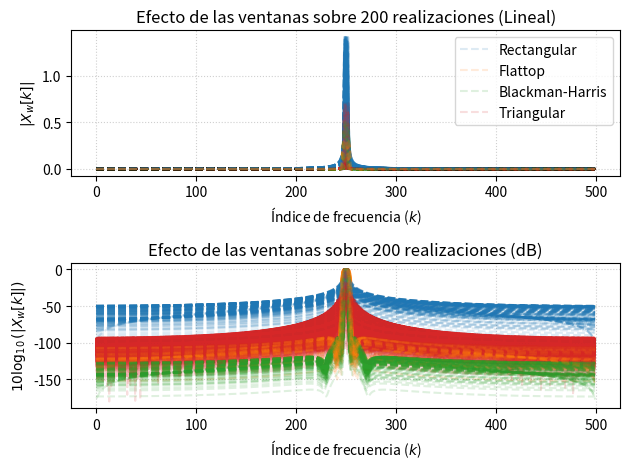

Python code for this plot:
# -*- coding: utf-8 -*-
"""
Created on Wed Sep  9 18:50:45 2026

@author: Casandra
En esta tarea continuaremos con el capítulo 14 de Holton. DSP Principles and App.

Comenzaremos con la generación de la siguiente señal:

x(k)=a0⋅sen(Ω1⋅n)+na(n)
siendo

a0=2
Ω1=Ω0+fr⋅2πN
Ω0=π2


siendo la variable aleatoria definida por la siguiente distribución de probabilidad

fr∼U(−2,2)


na∼N(0,σ2)
"""
#%%Librerias
import numpy as np
import scipy.signal.windows as sig
import matplotlib.pyplot as plt

#%%definiciones
a0 = np.sqrt(2) #para que la potencia del seno sea 1 Watt
O0 = np.pi / 2 #defasaje del seno
N = 1000 #cantidad de muestras
ph = N // 4 #tal que el defasaje del especro este en N/4 (representa n = pi/2)
#es importante que ph sea un int porque en el codigo se usa como indice de arrays
#va a ser el flanco de los estimadores, la potencia se debería consentrar en este bin
fs = 1000 #frecuencia de sampleo [Hz]
R = 200
tt = np.arange(0, N/fs, 1/fs) #vector tiempo (segundos)
tt = tt.reshape((N , 1)) #vector tiempo en columna
#tt = np.tile(tt, (1, R))

fr = np.random.uniform(low = -2, high = 2, size = R) #frecuencia del seno
#fr_mat = np.tile(fr, (N, 1))
potna = 1 #Watt


#na_SNR10 = np.random.normal(0, np.sqrt(10 ** (-1)), tt) #ruido analógico que atribuye 10 snrdb a la funcion x
na_SNR3 = np.random.normal(0, np.sqrt(10 ** (-3 / 10)), N * R) #ruido analógico que atribuye 3 snrdb a la funcion x
na_SNR3 = na_SNR3.reshape((N, R))
#O1 =  fr * 2 * np.pi * N / fs 


#%%Script
#x_SNR10 = a0 * np.sen(O1 * tt) + na_SNR10

xx = np.sqrt(2) * np.sin((fr + ph) * 2 * np.pi * N / fs * tt )  #funcion seno de potencia = 1 W
xx_R = xx + na_SNR3 #funcion seno con ruido de SNRdB = 3


XX = np.fft.fft(xx,axis = 0) / N

mod_XX = np.abs(XX)
mod_XX_ = mod_XX[:N // 2] * 2 #para normalizar la potencia en 1

XXR = np.fft.fft(xx_R,axis = 0) / N

mod_XXR = np.abs(XXR)
mod_XXR_ = mod_XXR[:N // 2] * 2 
#plt.plot(xx[:, 0])

#plt.plot(mod_XX_ , ":.", linestyle = ":") 



#blackmanharris(M[, sym, xp, device])M numero de muestras
w_rect=sig.get_window('boxcar', N)
w_rect = w_rect.reshape((N , 1)) #vector tiempo en columna

w_flat = sig.get_window('flattop', N)
w_flat = w_flat.reshape((N , 1)) #vector tiempo en columna

w_bmh = sig.get_window('blackmanharris', N)
w_bmh = w_bmh.reshape((N , 1)) #vector tiempo en columna

w_tri = sig.get_window('triang', N)
w_tri = w_tri.reshape((N , 1)) #vector tiempo en columna


xw0 = xx * w_rect
xw1 = xx * w_flat
xw2 = xx * w_bmh
xw3 = xx * w_tri

XW0 = np.fft.fft(xw0, axis = 0) / N 
XW1 = np.fft.fft(xw1, axis = 0) / N
XW2 = np.fft.fft(xw2, axis = 0) / N 
XW3 = np.fft.fft(xw3, axis = 0) / N

XW0_mod = (np.abs(XW0))[:N // 2] * 2
XW1_mod = (np.abs(XW1))[:N // 2] * 2
XW2_mod = (np.abs(XW2))[:N // 2] * 2
XW3_mod = (np.abs(XW3))[:N // 2] * 2

XW0_dB = 20 * np.log10(XW0_mod) 
XW1_dB = 20 * np.log10(XW1_mod)
XW2_dB = 20 * np.log10(XW2_mod)
XW3_dB = 20 * np.log10(XW3_mod)

XW0_dB = XW0_dB - np.max(XW0_dB, axis = 0)
XW1_dB = XW1_dB - np.max(XW1_dB, axis = 0)
XW2_dB = XW2_dB - np.max(XW2_dB, axis = 0)
XW3_dB = XW3_dB - np.max(XW3_dB, axis = 0)

#plt.hist(mod_XX_[:  , N//4], bins= N // 2, color='#F2AB6D', rwidth=0.85) #plt.hist(datos, bins=8, color='#F2AB6D', rwidth=0.85)

#a1 = np.sum(mod_XX_[:  , N//4], axis = -1)
# Figure 2: Effect of windows

plt.figure(1)
plt.subplot(2, 1, 1)
for r in np.arange(0, R):
    lbl1 = "Rectangular" if r == 0 else ""
    lbl2 = "Flattop" if r == 0 else ""
    lbl3 = "Blackman-Harris" if r == 0 else ""
    lbl4 = "Triangular" if r == 0 else ""

    plt.plot(XW0_mod[:, r], color='tab:blue', linestyle='--', alpha=0.15, label=lbl1)
    plt.plot(XW1_mod[:, r], color='tab:orange', linestyle='--', alpha=0.15, label=lbl2)
    plt.plot(XW2_mod[:, r], color='tab:green', linestyle='--', alpha=0.15, label=lbl3)
    plt.plot(XW3_mod[:, r], color='tab:red', linestyle='--', alpha=0.15, label=lbl4)

#plt.xlim(247, 253)
plt.xlabel("Índice de frecuencia ($k$)")
plt.ylabel("$|X_w[k]|$")
plt.title("Efecto de las ventanas sobre 200 realizaciones (Lineal)")
plt.grid(True, linestyle=':', alpha=0.6)
plt.legend(loc='upper right')

plt.subplot(2, 1, 2)
for r in np.arange(0, R):
    lbl1 = "Rectangular" if r == 0 else ""
    lbl2 = "Flattop" if r == 0 else ""
    lbl3 = "Blackman-Harris" if r == 0 else ""
    lbl4 = "Triangular" if r == 0 else ""

    plt.plot(XW0_dB[:, r], color='tab:blue', linestyle='--', alpha=0.15, label=lbl1)
    plt.plot(XW1_dB[:, r], color='tab:orange', linestyle='--', alpha=0.15, label=lbl2)
    plt.plot(XW2_dB[:, r], color='tab:green', linestyle='--', alpha=0.15, label=lbl3)
    plt.plot(XW3_dB[:, r], color='tab:red', linestyle='--', alpha=0.15, label=lbl4)

#plt.xlim(247, 253)
#plt.ylim(0, -70)

plt.xlabel("Índice de frecuencia ($k$)")
plt.ylabel("$10 \log_{10}(|X_w[k]|)$")
plt.title("Efecto de las ventanas sobre 200 realizaciones (dB)")
plt.grid(True, linestyle=':', alpha=0.6)
plt.tight_layout()
plt.show()

#%% Estimadores

#obtengo todos los valores para las muestras en ph
array_w0 = XW0_mod[ph, :]
array_w1 = XW1_mod[ph, :]
array_w2 = XW2_mod[ph, :]
array_w3 = XW3_mod[ph, :]


estim_Amplitud = [np.mean(array_w0), np.mean(array_w1), np.mean(array_w2), 
                  np.mean(array_w3)]

'''
indices_max = []

for i in range(R):
    indice = np.argmax(XW0_mod[:, i])
    indices_max.append(indice)

media_indices = np.mean(indices_max)
'''
indices_max0 = np.argmax(XW0_mod, axis=0)
indices_max1 = np.argmax(XW1_mod, axis=0)
indices_max2 = np.argmax(XW2_mod, axis=0)
indices_max3 = np.argmax(XW3_mod, axis=0)
estim_freq = [np.mean(indices_max0), np.mean(indices_max1),
              np.mean(indices_max2), np.mean(indices_max3)]

sa = estim_Amplitud - a0
va = [np.var(array_w0), np.var(array_w1),
      np.var(array_w2), np.var(array_w3)]

sO = np.array(estim_freq) - 250
vO = [np.var(indices_max0), np.var(indices_max1),
      np.var(indices_max2), np.var(indices_max3)]

#calibro los valores del estimador de amplitud 
# sabiendo que el valor esperado real es la amplitud de la señal sinusoide
array_w0 = array_w0 + a0 - np.mean(array_w0)
array_w1 = array_w1 + a0 - np.mean(array_w1)
array_w2 = array_w2 + a0 - np.mean(array_w2)
array_w3 = array_w3 + a0 - np.mean(array_w3)



#%%Tablas
#amplitud
filas = ['Rectangular', 'Flat-top', 'Blackman', 'Triangular']
columnas = [r'$s_a$', r'$v_a$']

fig, ax = plt.subplots()

ax.axis('off')

datos = [
    [f'{sa[0]:.3g}', f'{va[0]:.3g}'],
    [f'{sa[1]:.3g}', f'{va[1]:.3g}'],
    [ f'{sa[2]:.3g}', f'{va[2]:.3g}'],
    [f'{sa[3]:.3g}', f'{va[3]:.3g}']
]

tabla = ax.table(
    cellText=datos,
    rowLabels=filas,
    colLabels=columnas,
    cellLoc='center',
    loc='center',
    colWidths=[0.12, 0.12, 0.12]
)

tabla.auto_set_font_size(False)
tabla.set_fontsize(10)
tabla.scale(1, 1.8)

plt.title('Estimación de Amplitud', fontsize=18, fontweight='bold')
plt.show()

#frecuencias
filas = ['Rectangular', 'Flat-top', 'Blackman', 'Triangular']
columnas = [r'$s_{\Omega}$', r'$v_{\Omega}$']

fig, ax = plt.subplots()

ax.axis('off')

datos = [
    [f'{sO[0]:.3g}', f'{vO[0]:.3g}'],
    [f'{sO[1]:.3g}', f'{vO[1]:.3g}'],
    [ f'{sO[2]:.3g}', f'{vO[2]:.3g}'],
    [f'{sO[3]:.3g}', f'{vO[3]:.3g}']
]

tabla = ax.table(
    cellText=datos,
    rowLabels=filas,
    colLabels=columnas,
    cellLoc='center',
    loc='center',
    colWidths=[0.12, 0.12, 0.12]
)

tabla.auto_set_font_size(False)
tabla.set_fontsize(10)
tabla.scale(1, 1.8)

plt.title('Estimación de Frecuencias', fontsize=18, fontweight='bold')
plt.show()
'''
#%%Histograma
plt.figure(3)
plt.title("Histograma con los valores calibrados")
plt.hist(array_w0, bins=20, alpha=0.5, label='Rectangular')
plt.hist(array_w1, bins=20, alpha=0.5, label='Flat-top')
plt.hist(array_w2, bins=20, alpha=0.5, label='Blackman')
plt.hist(array_w3, bins=20, alpha=0.5, label='Triangular')

plt.xlabel('Amplitud')
plt.ylabel('Frecuencia')
plt.legend()
plt.grid()
plt.show()
'''
